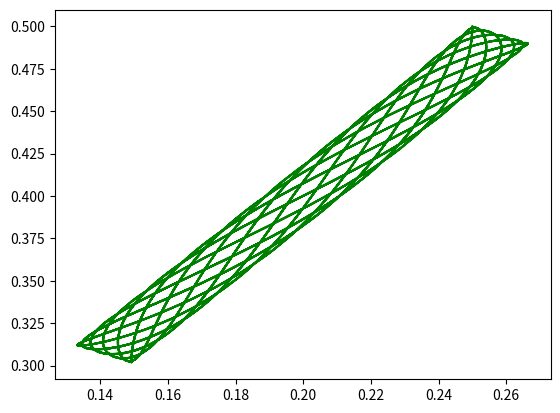

This figure's Python source:
import math	
import numpy as np
from scipy.integrate import odeint
import matplotlib.pyplot as plt

def spring_mass(s, t, l0_1, l0_2, k_1, k_2, m_1, m_2, b_1, b_2, kc):
    x_1, x_2, v_1, v_2 = s
    return[
        v_1,
        v_2,
        -(k_2/m_1)*(x_1 - x_2 + l0_2) - (k_1/m_1)*(x_1 - l0_1) - kc/(x_2 - x_1)**6 - (b_1/m_1)*v_1,
        -(k_2/m_2)*(x_2 - x_1 - l0_2) + kc/(x_2 - x_1)**6 - (b_2/m_2)*v_2
    ]

#-------Constants------------
k_contact = 1e-6
k1 = 500
k2 = 500
m1 = 20
m2 = 20
l01 = 0.2
l02 = 0.2
b1 = 0.5*m1
b2 = 0.5*m2

#------Initial conditions---------

x01 = 0.25
x02 = 0.5
v01 = 0
v02 = 0

s0 = [x01, x02, v01, v02]

#------Time----------------------

initial_time = 0
final_time = 40
discretization_points = 1000
time = np.linspace(initial_time, final_time, discretization_points)

#-------Call odeint---------------

solution = odeint(spring_mass, s0, time, args=(l01, l02, k1, k2, m1, m2, 0, 0, k_contact))

#---------Unpack solutions------------

x1_t = solution[:,0]
x2_t = solution[:,1]
v1_t = solution[:,2]
v2_t = solution[:,3]

#-------Plotting----------------------

def plot_trajectory():

    axis = plt.subplot()
    axis.plot(time, x1_t, color='blue')
    axis.plot(time, x2_t, color='green')

    plt.show()

def plot_phase():

    axis = plt.subplot()
    axis.plot(x1_t, x2_t, color='green')

    plt.show()

plot_phase()


